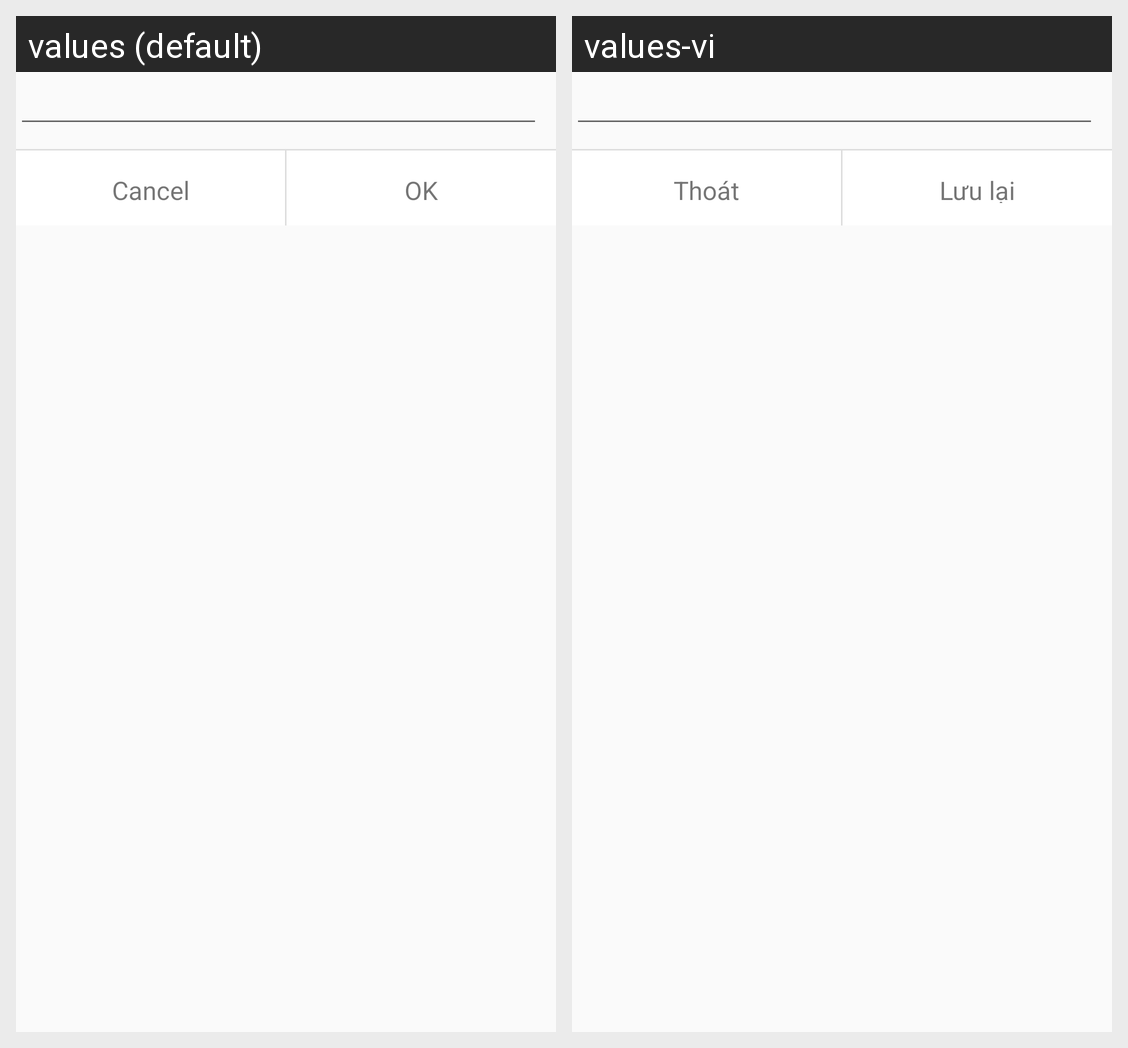

For this localized Android screen grid, give each drawn string resource with its value in every locale shown.
Android screen res/layout/dialog_setting.xml rendered under 2 locales, left to right: values (default), values-vi. Device: Nexus 5 (rendered at 1080×1920; each locale shown at half size, 540×960, under a caption strip naming it); theme Theme.AppCompat.DayNight.NoActionBar.
Strings drawn on this screen, with the default value and each locale's value (text and hints the layout hard-codes, and strings that could not be matched under every locale, appear in the picture but are not listed):

cancel
  values: Cancel
  values-vi: Thoát

ok
  values: OK
  values-vi: Lưu lại
